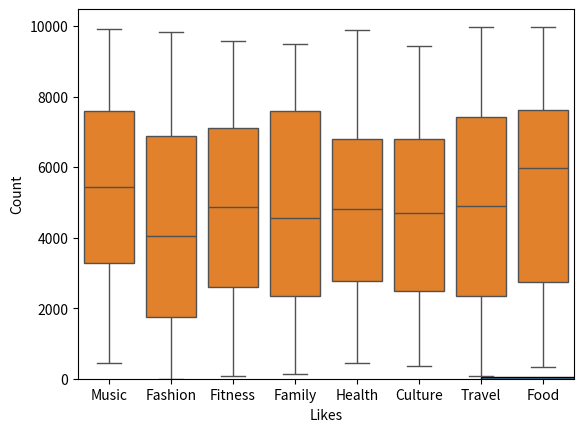

This figure's Python source:


""""
• pandas for creating the dataframe
• numpy for forming a random number from a range
• Matplotlib.pyplot for displaying graphs
• seaborn for plotting the data
• random for making a choice from a list of items
"""
#libraries, 
import pandas as pd
import numpy as np
import seaborn as sns
import matplotlib.pyplot as plt
import random as rd

#1. Create the categories to be observed
Categories = ["Food", "Travel", "Fashion", "Fitness", "Music", "Culture", "Family", "Health"]

#2. Create a dictionary with the following fields: Date, Category, Likes
data = {'Date': pd.date_range('2021-01-01', periods=500), 
        'Category': [rd.choice(Categories) for _ in range(500)], 
        'Likes': np.random.randint(0, 10000, size=500, dtype = int)}

#LOAD AND EXPLORE THE DATA
#3. Create a randomly generated dataframe with pseudo-data, using panda
df = pd.DataFrame(data)

"""
Descriptive statistics:
"""
print(df.head(n=6))
print(df.describe(percentiles = [.25, .4, .6]))
print(df.info())
print(df.value_counts(ascending = True))

"""
#4. CLEAN THE DATA
Remove all the null data
Convert the Date field to a datetime format
Convert the likes to integer
"""
new_df = df.dropna()
df["Category"].fillna("Food", inplace = True)
pd.to_datetime(new_df['Date'])
new_df["Likes"].astype(int, copy = False, errors = 'raise')


"""
5. VISUALIZE THE DATA
view it to observe relationships, perform statistics
1. Create the histograms for Likes
2. Create a boxplot to observe the relationship between Category and Likes
"""
sns.histplot(new_df['Likes'])
plt.show()
sns.boxplot(new_df, x= 'Category', y='Likes')
plt.show()

#group by Category and you return the mean of the likes
print((new_df.groupby('Category')['Likes'].mean()))
#return the overall mean of the likes
print((new_df['Likes'].mean()))



